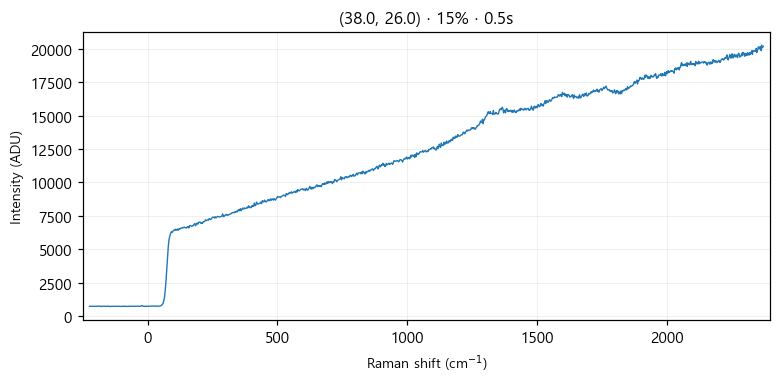

Data behind this chart, as committed beside it:
# laser_power_pct, 15
# exposure_time, 0.5
# laser_nm, 532
# mode, single
pixel, raman_shift_cm-1, wavelength_nm, intensity
0, -224.5, 525.7, 725
1, -221.4, 525.8, 731
2, -218.4, 525.9, 729
3, -215.3, 526, 733
4, -212.2, 526.1, 726
5, -209.2, 526.2, 723
6, -206.1, 526.2, 725
7, -203.1, 526.3, 728
8, -200, 526.4, 727
9, -197, 526.5, 730
10, -193.9, 526.6, 743
11, -190.8, 526.7, 739
12, -187.8, 526.8, 736
13, -184.7, 526.8, 724
14, -181.7, 526.9, 723
15, -178.6, 527, 728
16, -175.6, 527.1, 721
17, -172.5, 527.2, 731
18, -169.5, 527.3, 738
19, -166.5, 527.4, 731
20, -163.4, 527.4, 732
21, -160.4, 527.5, 729
22, -157.3, 527.6, 731
23, -154.3, 527.7, 725
24, -151.2, 527.8, 747
25, -148.2, 527.9, 725
26, -145.2, 527.9, 713
27, -142.1, 528, 711
28, -139.1, 528.1, 732
29, -136.1, 528.2, 729
30, -133, 528.3, 729
31, -130, 528.4, 729
32, -127, 528.5, 726
33, -124, 528.5, 727
34, -120.9, 528.6, 722
35, -117.9, 528.7, 728
36, -114.9, 528.8, 728
37, -111.9, 528.9, 730
38, -108.8, 529, 725
39, -105.8, 529, 716
40, -102.8, 529.1, 728
41, -99.77, 529.2, 724
42, -96.75, 529.3, 721
43, -93.74, 529.4, 733
44, -90.72, 529.5, 737
45, -87.71, 529.5, 724
46, -84.69, 529.6, 736
47, -81.68, 529.7, 728
48, -78.67, 529.8, 715
49, -75.66, 529.9, 721
50, -72.66, 530, 735
51, -69.65, 530.1, 731
52, -66.64, 530.1, 734
53, -63.64, 530.2, 731
54, -60.63, 530.3, 730
55, -57.63, 530.4, 725
... 968 more rows
